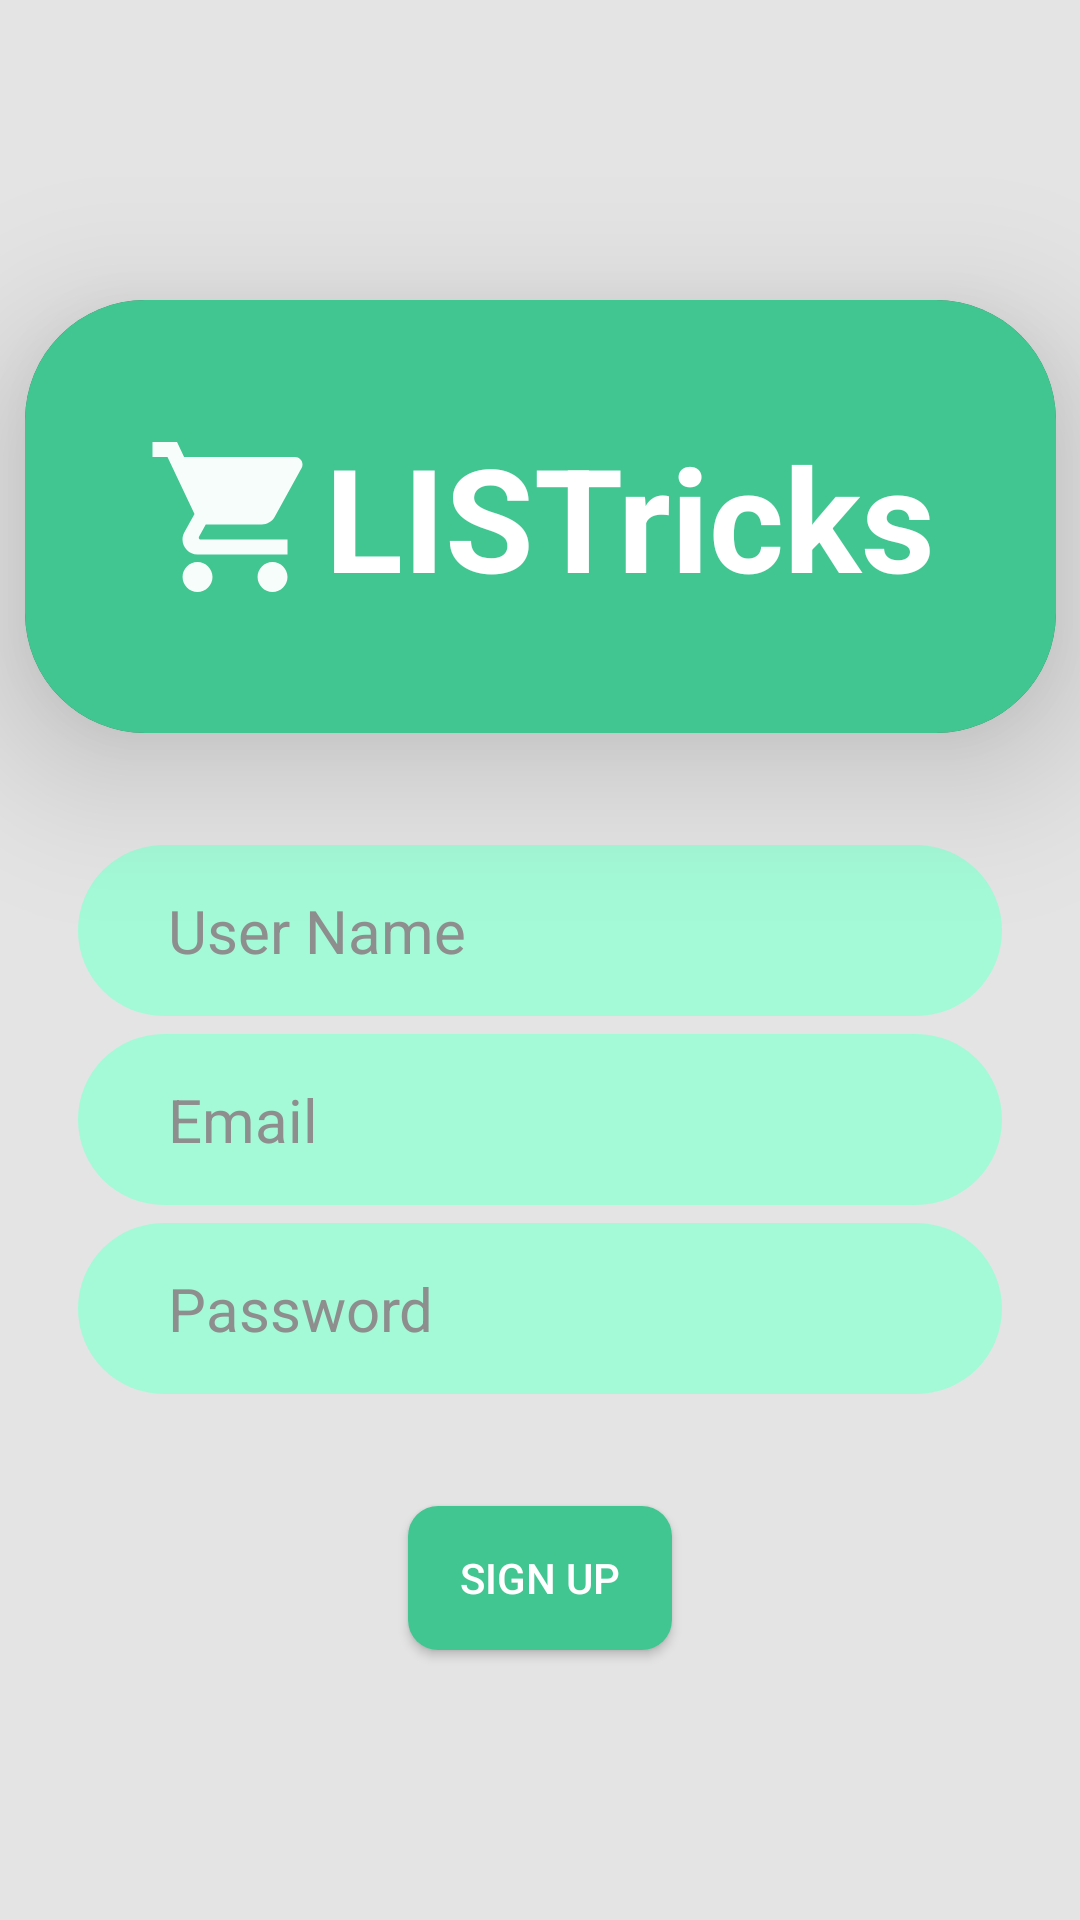

Reconstruct the res/layout file that produces this screen, plus the resources it refers to.
<!-- AndroidManifest.xml: application theme Theme.AppCompat.NoActionBar -->
<!-- res/layout/signup_fragment.xml -->
<?xml version="1.0" encoding="utf-8"?>
<androidx.constraintlayout.widget.ConstraintLayout xmlns:android="http://schemas.android.com/apk/res/android"
    xmlns:app="http://schemas.android.com/apk/res-auto"
    android:id="@+id/signUpMainConstraintLayout"
    android:layout_width="match_parent"
    android:layout_height="match_parent"
    android:background="@color/background">

    <androidx.constraintlayout.widget.ConstraintLayout
        android:id="@+id/signup_editText_constraint"
        android:layout_width="match_parent"
        android:layout_height="wrap_content"
        android:padding="20sp"
        app:layout_constraintBottom_toTopOf="@id/signup_signup_btn"
        app:layout_constraintEnd_toEndOf="parent"
        app:layout_constraintStart_toStartOf="parent"
        app:layout_constraintTop_toBottomOf="@id/signupFragment_appTitle">

        <EditText
            android:id="@+id/signup_username_editText"
            style="@style/edit_text_tv"
            android:autofillHints="username"
            android:hint="@string/user_name"
            android:inputType="text"
            app:layout_constraintEnd_toEndOf="parent"
            app:layout_constraintStart_toStartOf="parent"
            app:layout_constraintTop_toTopOf="parent" />

        <EditText
            android:id="@+id/signup_email_editText"
            style="@style/edit_text_tv"
            android:autofillHints="emailAddress"
            android:hint="@string/email"
            android:inputType="textEmailAddress"
            app:layout_constraintEnd_toEndOf="parent"
            app:layout_constraintStart_toStartOf="parent"
            app:layout_constraintTop_toBottomOf="@id/signup_username_editText" />

        <EditText
            android:id="@+id/signup_password_editText"
            style="@style/edit_text_tv"
            android:autofillHints="password"
            android:hint="@string/password"
            android:inputType="textPassword"
            app:layout_constraintBottom_toBottomOf="parent"
            app:layout_constraintEnd_toEndOf="parent"
            app:layout_constraintStart_toStartOf="parent"
            app:layout_constraintTop_toBottomOf="@id/signup_email_editText" />

    </androidx.constraintlayout.widget.ConstraintLayout>

    <androidx.cardview.widget.CardView
        android:id="@+id/signupFragment_appTitle"
        android:layout_width="wrap_content"
        android:layout_height="wrap_content"
        android:layout_marginTop="100sp"
        android:padding="20sp"

        app:cardCornerRadius="40sp"
        app:cardElevation="30sp"
        app:layout_constraintEnd_toEndOf="parent"
        app:layout_constraintStart_toStartOf="parent"
        app:layout_constraintTop_toTopOf="parent">

        <androidx.constraintlayout.widget.ConstraintLayout
            android:layout_width="match_parent"
            android:layout_height="match_parent"
            android:background="@color/app_title_background"
            android:padding="40sp">

            <ImageView
                android:id="@+id/signupFragment_shoppingCartImage"
                android:layout_width="wrap_content"
                android:layout_height="wrap_content"
                app:layout_constraintBottom_toBottomOf="parent"
                app:layout_constraintEnd_toStartOf="@id/signupFragment_listricks_textView"
                app:layout_constraintStart_toStartOf="parent"
                app:layout_constraintTop_toTopOf="parent"
                app:srcCompat="@drawable/shopping_cart_logo" />

            <TextView
                android:id="@+id/signupFragment_listricks_textView"
                android:layout_width="wrap_content"
                android:layout_height="wrap_content"
                android:background="@android:color/transparent"
                android:text="@string/app_name"
                android:textColor="@color/app_title_font"

                android:textSize="48sp"
                android:textStyle="bold"
                app:layout_constraintBottom_toBottomOf="parent"
                app:layout_constraintEnd_toEndOf="parent"
                app:layout_constraintStart_toEndOf="@id/signupFragment_shoppingCartImage"
                app:layout_constraintTop_toTopOf="parent" />
        </androidx.constraintlayout.widget.ConstraintLayout>
    </androidx.cardview.widget.CardView>

    <Button
        android:id="@+id/signup_signup_btn"
        android:layout_width="wrap_content"
        android:layout_height="wrap_content"
        android:layout_marginBottom="90sp"
        android:background="@drawable/rectangle_button"

        android:text="@string/signup_btn"

        app:layout_constraintBottom_toBottomOf="parent"
        app:layout_constraintEnd_toEndOf="parent"
        app:layout_constraintStart_toStartOf="parent" />

    <ProgressBar
        android:id="@+id/signupProgressBar"
        style="?android:attr/progressBarStyle"
        android:layout_width="wrap_content"
        android:layout_height="wrap_content"
        app:layout_constraintBottom_toTopOf="@+id/signup_signup_btn"
        app:layout_constraintEnd_toEndOf="parent"
        app:layout_constraintHorizontal_bias="0.498"
        app:layout_constraintStart_toStartOf="parent"
        app:layout_constraintTop_toBottomOf="@+id/signup_editText_constraint"
        android:visibility="invisible"/>

</androidx.constraintlayout.widget.ConstraintLayout>
<!-- resources referenced by this layout -->
<resources>
  <color name="app_title_background">#42C691</color>
  <color name="app_title_font">#FFFFFF</color>
  <color name="background">#E4E4E4</color>
  <!-- drawable rectangle_button (drawable) -->
  <?xml version="1.0" encoding="utf-8"?>
  <selector xmlns:android="http://schemas.android.com/apk/res/android">
      <item >
          <shape android:shape="rectangle"  >
              <corners android:radius="10dip" />
  
              <gradient android:angle="-90" android:startColor="@color/rectangle_button" android:endColor="@color/rectangle_button" />
          </shape>
      </item>
  </selector>
  <!-- drawable shopping_cart_logo (drawable) -->
  <vector xmlns:android="http://schemas.android.com/apk/res/android"
      android:width="60dp"
      android:height="60dp"
      android:alpha="0.96"
      android:tint="#FFFFFF"
      android:viewportWidth="24"
      android:viewportHeight="24">
      <path
          android:fillColor="@android:color/white"
          android:pathData="M7,18c-1.1,0 -1.99,0.9 -1.99,2S5.9,22 7,22s2,-0.9 2,-2 -0.9,-2 -2,-2zM1,2v2h2l3.6,7.59 -1.35,2.45c-0.16,0.28 -0.25,0.61 -0.25,0.96 0,1.1 0.9,2 2,2h12v-2L7.42,15c-0.14,0 -0.25,-0.11 -0.25,-0.25l0.03,-0.12 0.9,-1.63h7.45c0.75,0 1.41,-0.41 1.75,-1.03l3.58,-6.49c0.08,-0.14 0.12,-0.31 0.12,-0.48 0,-0.55 -0.45,-1 -1,-1L5.21,4l-0.94,-2L1,2zM17,18c-1.1,0 -1.99,0.9 -1.99,2s0.89,2 1.99,2 2,-0.9 2,-2 -0.9,-2 -2,-2z" />
  </vector>
  <string name="app_name">LISTricks</string>
  <string name="email">Email</string>
  <string name="password">Password</string>
  <string name="signup_btn">Sign Up</string>
  <string name="user_name">User Name</string>
  <style name="edit_text_tv">
          <item name="android:layout_width">match_parent</item>
          <item name="android:layout_height">wrap_content</item>
          <item name="android:background">@drawable/edit_text_round_corners</item>
  
          <item name="android:textColor">@color/black</item>
          <item name="android:layout_margin">6sp</item>
          <item name="android:padding">15sp</item>
          <item name="android:paddingStart">30sp</item>
  
          <item name="android:focusable">true</item>
          <item name="android:textColorHint">@color/editTextHint</item>
          <item name="android:textSize">20sp</item>
      </style>
  <color name="rectangle_button">#42C691</color>
  <!-- drawable edit_text_round_corners (drawable) -->
  <?xml version="1.0" encoding="utf-8"?>
  <selector xmlns:android="http://schemas.android.com/apk/res/android">
      <item >
          <shape android:shape="rectangle"  >
              <corners android:radius="40dip" />
              
              <gradient android:angle="-90" android:startColor="@color/editText" android:endColor="@color/editText" />
          </shape>
      </item>
  </selector>
  <color name="black">#FF000000</color>
  <color name="editTextHint">#8E8E8E</color>
  <color name="editText">#A4FAD7</color>
</resources>
